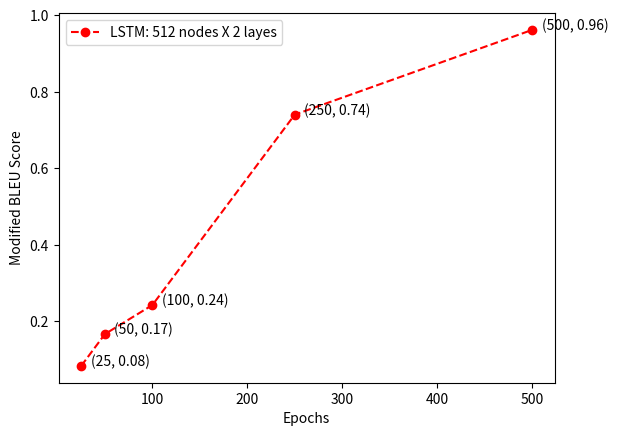

Here is the Python script that generated this plot:
import matplotlib.pyplot as plt

x = [25, 50, 100, 250, 500]
y = [0.0836508963522, 0.166864061986, 0.242782762145, 0.740473459369, 0.961789417496]

fig = plt.figure()
ax = fig.add_subplot(111)
plt.plot(x, y, 'ro', linestyle='--', color='r', label='LSTM: 512 nodes X 2 layes')
for i, j in zip(x, y):
    ax.annotate("(%d, %.2f)" % (i, j), xy=(i + 10, j))

plt.xlabel('Epochs')
plt.ylabel('Modified BLEU Score')
plt.legend(loc='upper left')
plt.show()
